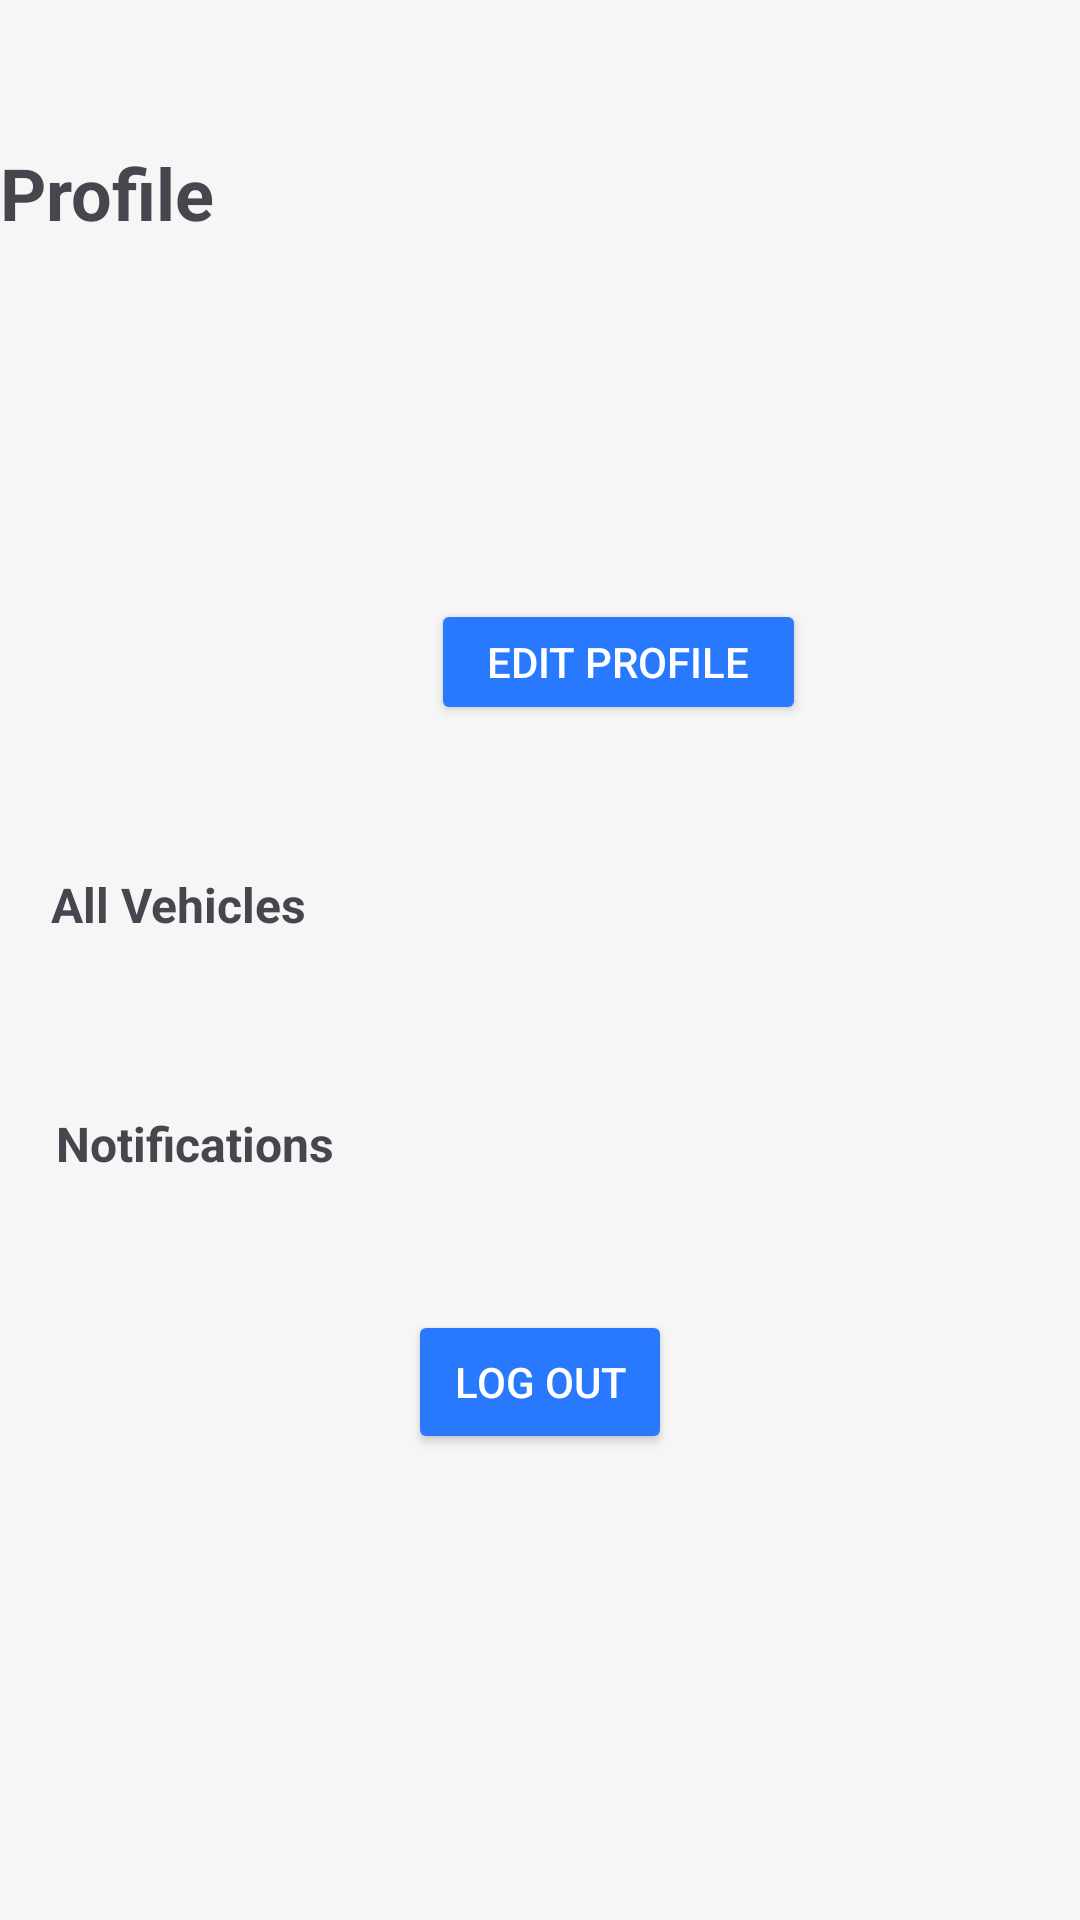

Android layout source for this screen:
<!-- AndroidManifest.xml: application theme Theme.PARKINGTANGINA -->
<!-- res/layout/fragment_profile.xml -->
<?xml version="1.0" encoding="utf-8"?>
<androidx.constraintlayout.widget.ConstraintLayout xmlns:android="http://schemas.android.com/apk/res/android"
    xmlns:app="http://schemas.android.com/apk/res-auto"
    xmlns:tools="http://schemas.android.com/tools"
    android:layout_width="match_parent"
    android:layout_height="match_parent"
    tools:context=".Fragment.ProfileFragment"
    android:background="#f6f6f6">


    

    

    <TextView
        android:id="@+id/userEmail"
        android:layout_width="0dp"
        android:layout_height="wrap_content"
        android:layout_marginStart="12dp"
        android:layout_marginTop="4dp"
        android:text=""
        android:textSize="14sp"
        app:layout_constraintTop_toBottomOf="@id/userName"
        app:layout_constraintStart_toEndOf="@id/profilePic"
        app:layout_constraintEnd_toEndOf="parent" />


    <TextView
        android:id="@+id/userName"
        android:layout_width="0dp"
        android:layout_height="wrap_content"
        android:layout_marginStart="12dp"
        android:text=""
        android:textSize="18sp"
        android:textStyle="bold"
        app:layout_constraintTop_toTopOf="@id/profilePic"
        app:layout_constraintStart_toEndOf="@id/profilePic"
        app:layout_constraintEnd_toEndOf="parent" />


    <Button
        android:id="@+id/editProfileButton"
        android:layout_width="125dp"
        android:layout_height="42dp"
        android:layout_marginTop="8dp"
        android:backgroundTint="@color/blue"
        android:text="Edit Profile"
        android:textColor="@android:color/white"
        app:layout_constraintEnd_toEndOf="parent"
        app:layout_constraintHorizontal_bias="0.611"
        app:layout_constraintStart_toStartOf="parent"
        app:layout_constraintTop_toBottomOf="@id/userEmail" />

    <LinearLayout
        android:id="@+id/vehicleDropdownHeader"
        android:layout_width="383dp"
        android:layout_height="64dp"
        android:layout_marginTop="28dp"
        android:background="?android:attr/selectableItemBackground"
        android:clickable="true"
        android:gravity="center_vertical"
        android:orientation="horizontal"
        android:padding="16dp"
        app:layout_constraintEnd_toEndOf="parent"
        app:layout_constraintStart_toStartOf="parent"
        app:layout_constraintTop_toBottomOf="@id/editProfileButton">


        <TextView
            android:layout_width="0dp"
            android:layout_height="wrap_content"
            android:layout_marginStart="12dp"
            android:layout_weight="1"
            android:text="All Vehicles"
            android:textSize="16sp"
            android:textStyle="bold" />

        <ImageView
            android:id="@+id/vehicleDropdownArrow"
            android:layout_width="24dp"
            android:layout_height="24dp"
            android:src="@drawable/ic_arrow_drop_down" />
    </LinearLayout>

    <TextView
        android:id="@+id/profileTitle"
        android:layout_width="wrap_content"
        android:layout_height="wrap_content"
        android:layout_marginTop="48dp"
        android:text="Profile"
        android:textSize="24sp"
        android:textStyle="bold"
        app:layout_constraintTop_toTopOf="parent"
        tools:layout_editor_absoluteX="168dp" />

    <ImageView
        android:id="@+id/profilePic"
        android:layout_width="100dp"
        android:layout_height="100dp"
        android:layout_marginTop="64dp"
        android:scaleType="centerCrop"
        android:src="@android:drawable/sym_def_app_icon"
        android:clickable="true"
        android:focusable="true"
        android:contentDescription="Profile Picture"
        android:background="?attr/selectableItemBackgroundBorderless"
        app:layout_constraintEnd_toEndOf="parent"
        app:layout_constraintHorizontal_bias="0.128"
        app:layout_constraintStart_toStartOf="parent"
        app:layout_constraintTop_toBottomOf="@id/profileTitle" />


    <LinearLayout
        android:id="@+id/vehicleDropdownContainer"
        android:layout_width="0dp"
        android:layout_height="wrap_content"
        android:orientation="vertical"
        android:padding="16dp"
        android:visibility="gone"
        app:layout_constraintTop_toBottomOf="@id/vehicleDropdownHeader"
        app:layout_constraintStart_toStartOf="parent"
        app:layout_constraintEnd_toEndOf="parent">


        <LinearLayout
            android:id="@+id/addVehicleBtn"
            android:layout_width="wrap_content"
            android:layout_height="wrap_content"
            android:orientation="horizontal"
            android:gravity="center_vertical"
            android:paddingTop="12dp"
            android:clickable="true"
            android:focusable="true"
            android:background="?attr/selectableItemBackground">

            <ImageView
                android:layout_width="20dp"
                android:layout_height="20dp"
                android:src="@drawable/ic_add" />

            <TextView
                android:layout_width="wrap_content"
                android:layout_height="wrap_content"
                android:layout_marginStart="8dp"
                android:text="+ Add Vehicle"
                android:textSize="16sp"
                android:textStyle="bold"
                android:textColor="@color/blue" />
        </LinearLayout>
    </LinearLayout>
    

    

    <LinearLayout
        android:id="@+id/notificationsDropdownHeader"
        android:layout_width="381dp"
        android:layout_height="63dp"
        android:layout_marginTop="16dp"
        android:background="?android:attr/selectableItemBackground"
        android:clickable="true"
        android:gravity="center_vertical"
        android:orientation="horizontal"
        android:padding="16dp"
        app:layout_constraintEnd_toEndOf="parent"
        app:layout_constraintHorizontal_bias="0.466"
        app:layout_constraintStart_toStartOf="parent"
        app:layout_constraintTop_toBottomOf="@id/vehicleDropdownContainer">


        <TextView
            android:layout_width="0dp"
            android:layout_height="wrap_content"
            android:layout_marginStart="12dp"
            android:layout_weight="1"
            android:text="Notifications"
            android:textSize="16sp"
            android:textStyle="bold" />

        <ImageView
            android:id="@+id/notificationDropdownArrow"
            android:layout_width="24dp"
            android:layout_height="24dp"
            android:src="@drawable/ic_arrow_drop_down" />
    </LinearLayout>

    <LinearLayout
        android:id="@+id/notificationDropdownContainer"
        android:layout_width="0dp"
        android:layout_height="wrap_content"
        android:orientation="vertical"
        android:padding="16dp"
        android:visibility="gone"
        app:layout_constraintTop_toBottomOf="@id/notificationsDropdownHeader"
        app:layout_constraintStart_toStartOf="parent"
        app:layout_constraintEnd_toEndOf="parent">


    </LinearLayout>

    <Button
        android:id="@+id/logOutBtn"
        android:layout_width="wrap_content"
        android:layout_height="wrap_content"
        android:text="Log out"
        android:textColor="@android:color/white"
        android:backgroundTint="@color/blue"
        app:layout_constraintTop_toBottomOf="@id/notificationDropdownContainer"
        app:layout_constraintStart_toStartOf="parent"
        app:layout_constraintEnd_toEndOf="parent"
        android:layout_marginTop="24dp"/>


</androidx.constraintlayout.widget.ConstraintLayout>
<!-- resources referenced by this layout -->
<resources>
  <color name="blue">#2979FF</color>
  <style name="Theme.PARKINGTANGINA" parent="Base.Theme.PARKINGTANGINA" />
  <style name="Base.Theme.PARKINGTANGINA" parent="Theme.Material3.DayNight.NoActionBar">
          
          
      </style>
</resources>
